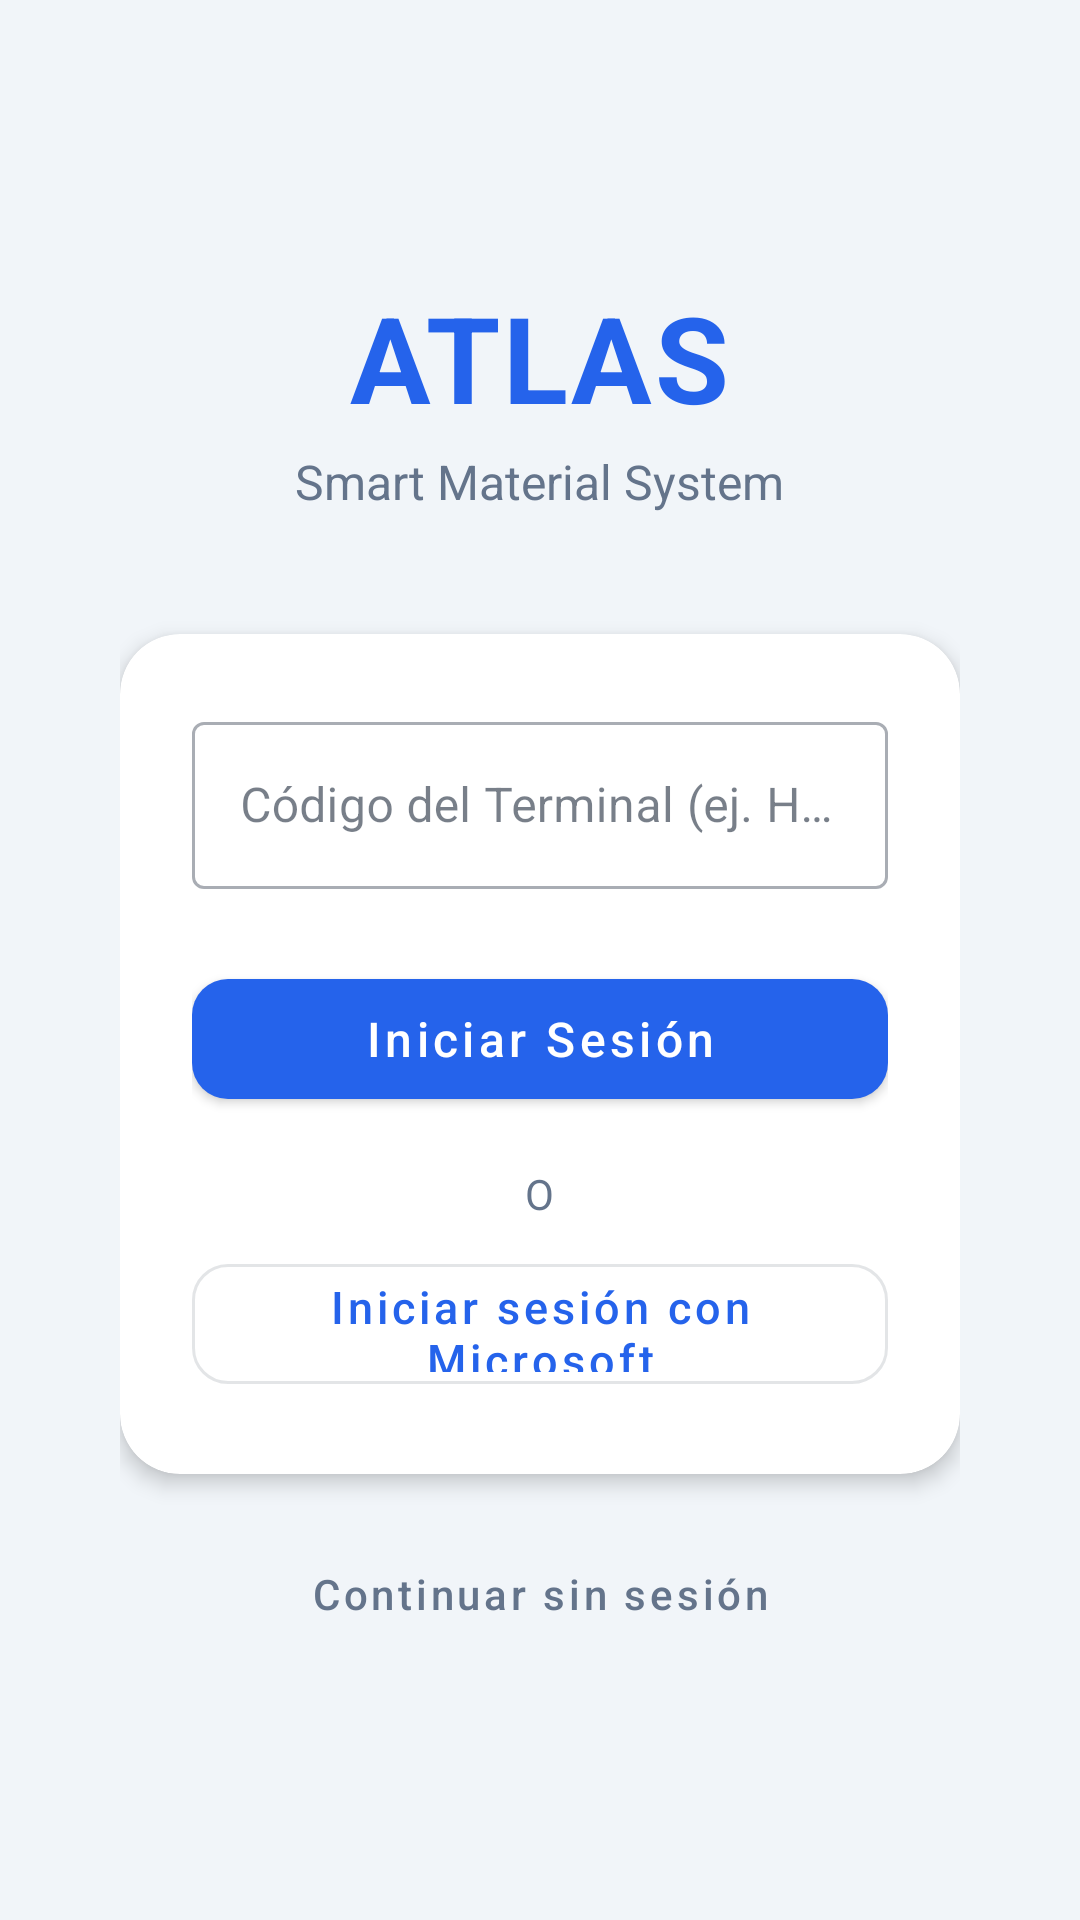

Android layout source for this screen:
<!-- AndroidManifest.xml: activity theme Theme.Atlas -->
<!-- res/layout/activity_login.xml -->
<?xml version="1.0" encoding="utf-8"?>
<ScrollView xmlns:android="http://schemas.android.com/apk/res/android"
    xmlns:app="http://schemas.android.com/apk/res-auto"
    android:layout_width="match_parent"
    android:layout_height="match_parent"
    android:background="@color/background"
    android:fillViewport="true"
    android:padding="8dp"
    android:clipToPadding="false"
    android:focusable="true"
    android:focusableInTouchMode="true">

    <LinearLayout
        android:layout_width="match_parent"
        android:layout_height="wrap_content"
        android:gravity="center"
        android:orientation="vertical"
        android:padding="32dp">

        <TextView
            android:layout_width="wrap_content"
            android:layout_height="wrap_content"
            android:layout_marginTop="48dp"
            android:text="@string/login_app_name"
            android:textColor="@color/primary"
            android:textSize="40sp"
            android:textStyle="bold"
            android:letterSpacing="0.02" />

        <TextView
            android:layout_width="wrap_content"
            android:layout_height="wrap_content"
            android:text="@string/login_subtitle"
            android:textColor="@color/on_surface_variant"
            android:textSize="16sp"
            android:layout_marginBottom="40dp"
            android:layout_marginTop="4dp" />

        <com.google.android.material.card.MaterialCardView
            android:layout_width="match_parent"
            android:layout_height="wrap_content"
            android:layout_marginBottom="16dp"
            app:cardBackgroundColor="@color/surface"
            app:cardCornerRadius="20dp"
            app:cardElevation="4dp"
            app:strokeWidth="0dp">

            <LinearLayout
                android:layout_width="match_parent"
                android:layout_height="wrap_content"
                android:orientation="vertical"
                android:padding="24dp">

                <com.google.android.material.textfield.TextInputLayout
                    android:layout_width="match_parent"
                    android:layout_height="wrap_content"
                    android:layout_marginBottom="16dp"
                    android:hint="Código del Terminal (ej. HNW-001)"
                    style="@style/Widget.MaterialComponents.TextInputLayout.OutlinedBox">
                    <com.google.android.material.textfield.TextInputEditText
                        android:id="@+id/inputTerminalCode"
                        android:layout_width="match_parent"
                        android:layout_height="wrap_content"
                        android:inputType="textCapCharacters"
                        android:textColor="@color/on_surface" />
                </com.google.android.material.textfield.TextInputLayout>

                <TextView
                    android:id="@+id/txtLoginError"
                    android:layout_width="match_parent"
                    android:layout_height="wrap_content"
                    android:textColor="@color/error"
                    android:textSize="14sp"
                    android:visibility="gone"
                    android:layout_marginBottom="8dp" />

                <com.google.android.material.button.MaterialButton
                    android:id="@+id/btnLogin"
                    android:layout_width="match_parent"
                    android:layout_height="52dp"
                    android:text="@string/login_btn"
                    android:textAllCaps="false"
                    android:textSize="16sp"
                    android:layout_marginTop="8dp"
                    app:cornerRadius="12dp" />

                <TextView
                    android:layout_width="wrap_content"
                    android:layout_height="wrap_content"
                    android:layout_gravity="center"
                    android:layout_marginTop="16dp"
                    android:layout_marginBottom="8dp"
                    android:text="@string/login_label_or"
                    android:textColor="@color/on_surface_variant"
                    android:textSize="14sp" />

                <com.google.android.material.button.MaterialButton
                    android:id="@+id/btnMicrosoftLogin"
                    android:layout_width="match_parent"
                    android:layout_height="52dp"
                    android:text="@string/login_btn_microsoft"
                    android:textAllCaps="false"
                    android:textSize="15sp"
                    app:icon="@drawable/ic_baseline_check_circle_24"
                    app:iconGravity="textStart"
                    app:cornerRadius="12dp"
                    style="@style/Widget.MaterialComponents.Button.OutlinedButton" />

            </LinearLayout>
        </com.google.android.material.card.MaterialCardView>

        <com.google.android.material.button.MaterialButton
            android:id="@+id/btnSkipLogin"
            android:layout_width="match_parent"
            android:layout_height="48dp"
            android:text="@string/login_skip"
            android:textAllCaps="false"
            android:textSize="14sp"
            android:textColor="@color/on_surface_variant"
            app:cornerRadius="12dp"
            style="@style/Widget.MaterialComponents.Button.TextButton" />

        <ProgressBar
            android:id="@+id/progressLogin"
            android:layout_width="wrap_content"
            android:layout_height="wrap_content"
            android:visibility="gone"
            android:layout_marginTop="8dp" />



        <TextView
            android:id="@+id/txtVersion"
            android:layout_width="wrap_content"
            android:layout_height="wrap_content"
            android:layout_marginTop="24dp"
            android:textColor="@color/on_surface_variant"
            android:textSize="12sp" />

    </LinearLayout>
</ScrollView>
<!-- resources referenced by this layout -->
<resources>
  <color name="background">#FFF1F5F9</color>
  <color name="error">#FFDC2626</color>
  <color name="on_surface">#FF1E293B</color>
  <color name="on_surface_variant">#FF64748B</color>
  <color name="primary">#FF2563EB</color>
  <color name="surface">#FFFFFFFF</color>
  <string name="login_app_name">ATLAS</string>
  <string name="login_btn">Iniciar Sesión</string>
  <string name="login_btn_microsoft">Iniciar sesión con Microsoft</string>
  <string name="login_label_or">O</string>
  <string name="login_skip">Continuar sin sesión</string>
  <string name="login_subtitle">Smart Material System</string>
  <style name="Theme.Atlas" parent="Theme.MaterialComponents.Light.NoActionBar">
          <item name="colorPrimary">@color/primary</item>
          <item name="colorPrimaryDark">@color/primary_dark</item>
          <item name="colorPrimaryVariant">@color/primary_variant</item>
          <item name="colorSecondary">@color/secondary</item>
          <item name="colorOnPrimary">@color/on_primary</item>
          <item name="colorOnSecondary">@color/on_secondary</item>
          <item name="android:colorBackground">@color/background</item>
          <item name="colorSurface">@color/surface</item>
          <item name="colorOnSurface">@color/on_surface</item>
          <item name="colorError">@color/error</item>
          <item name="android:statusBarColor">@color/primary_dark</item>
          <item name="android:navigationBarColor">@color/surface</item>
          <item name="android:windowBackground">@color/background</item>
          <item name="android:textColorPrimary">@color/on_surface</item>
          <item name="android:textColorSecondary">@color/on_surface_variant</item>
          <item name="spinnerStyle">@style/Widget.Atlas.Spinner</item>
      </style>
  <color name="primary_dark">#FF1E3A8A</color>
  <color name="primary_variant">#FF3B82F6</color>
  <color name="secondary">#FF0EA5E9</color>
  <color name="on_primary">#FFFFFFFF</color>
  <color name="on_secondary">#FFFFFFFF</color>
  <style name="Widget.Atlas.Spinner" parent="Widget.AppCompat.Spinner">
          <item name="android:background">@color/surface_variant</item>
          <item name="android:padding">8dp</item>
      </style>
  <color name="surface_variant">#FFEFF6FF</color>
</resources>
